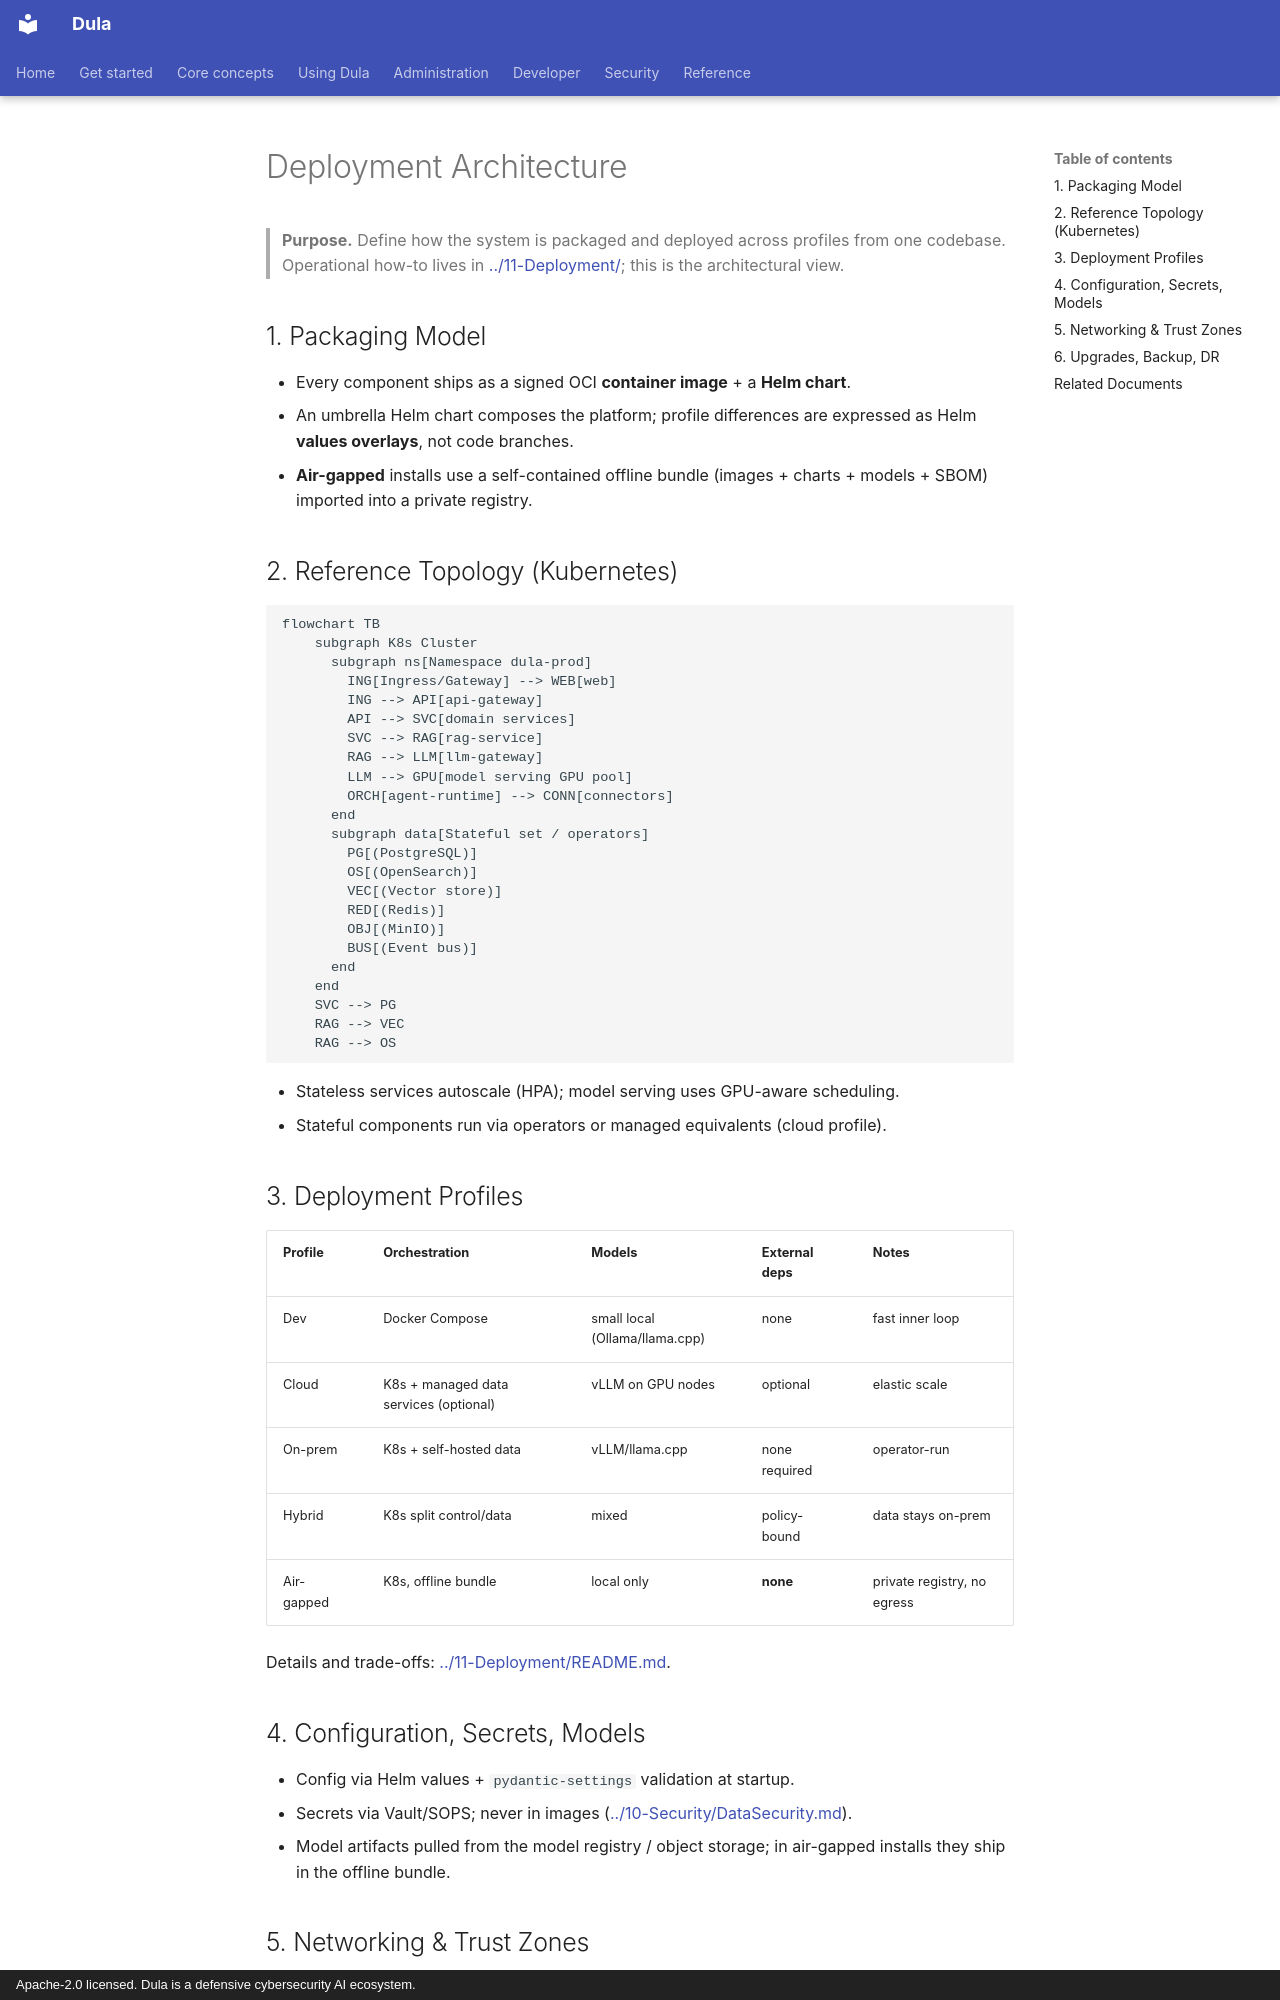

repository: AmanuelFeyissa/dula · page: 03-Architecture/DeploymentArchitecture/index.html · generator: mkdocs · copyright: Apache-2.0 licensed. Dula is a defensive cybersecurity AI ecosystem.

---
title: Deployment Architecture
document_id: ARC-003
status: Draft
version: 0.1.0
last_updated: 2026-08-11
owner: Architecture / Platform
audience: Architects, platform/ops engineers
phase: Documentation Bootstrap (M000)
related:
  - ./SystemArchitecture.md
  - ../11-Deployment/README.md
---

# Deployment Architecture

> **Purpose.** Define how the system is packaged and deployed across profiles from one
> codebase. Operational how-to lives in [../11-Deployment/](../11-Deployment/README.md);
> this is the architectural view.

## 1. Packaging Model

- Every component ships as a signed OCI **container image** + a **Helm chart**.
- An umbrella Helm chart composes the platform; profile differences are expressed as Helm
  **values overlays**, not code branches.
- **Air-gapped** installs use a self-contained offline bundle (images + charts + models +
  SBOM) imported into a private registry.

## 2. Reference Topology (Kubernetes)

```mermaid
flowchart TB
    subgraph K8s Cluster
      subgraph ns[Namespace dula-prod]
        ING[Ingress/Gateway] --> WEB[web]
        ING --> API[api-gateway]
        API --> SVC[domain services]
        SVC --> RAG[rag-service]
        RAG --> LLM[llm-gateway]
        LLM --> GPU[model serving GPU pool]
        ORCH[agent-runtime] --> CONN[connectors]
      end
      subgraph data[Stateful set / operators]
        PG[(PostgreSQL)]
        OS[(OpenSearch)]
        VEC[(Vector store)]
        RED[(Redis)]
        OBJ[(MinIO)]
        BUS[(Event bus)]
      end
    end
    SVC --> PG
    RAG --> VEC
    RAG --> OS
```

- Stateless services autoscale (HPA); model serving uses GPU-aware scheduling.
- Stateful components run via operators or managed equivalents (cloud profile).

## 3. Deployment Profiles

| Profile | Orchestration | Models | External deps | Notes |
|---------|---------------|--------|---------------|-------|
| Dev | Docker Compose | small local (Ollama/llama.cpp) | none | fast inner loop |
| Cloud | K8s + managed data services (optional) | vLLM on GPU nodes | optional | elastic scale |
| On-prem | K8s + self-hosted data | vLLM/llama.cpp | none required | operator-run |
| Hybrid | K8s split control/data | mixed | policy-bound | data stays on-prem |
| Air-gapped | K8s, offline bundle | local only | **none** | private registry, no egress |

Details and trade-offs: [../11-Deployment/README.md](../11-Deployment/README.md).

## 4. Configuration, Secrets, Models

- Config via Helm values + `pydantic-settings` validation at startup.
- Secrets via Vault/SOPS; never in images ([../10-Security/DataSecurity.md](../10-Security/DataSecurity.md)).
- Model artifacts pulled from the model registry / object storage; in air-gapped installs
  they ship in the offline bundle.
